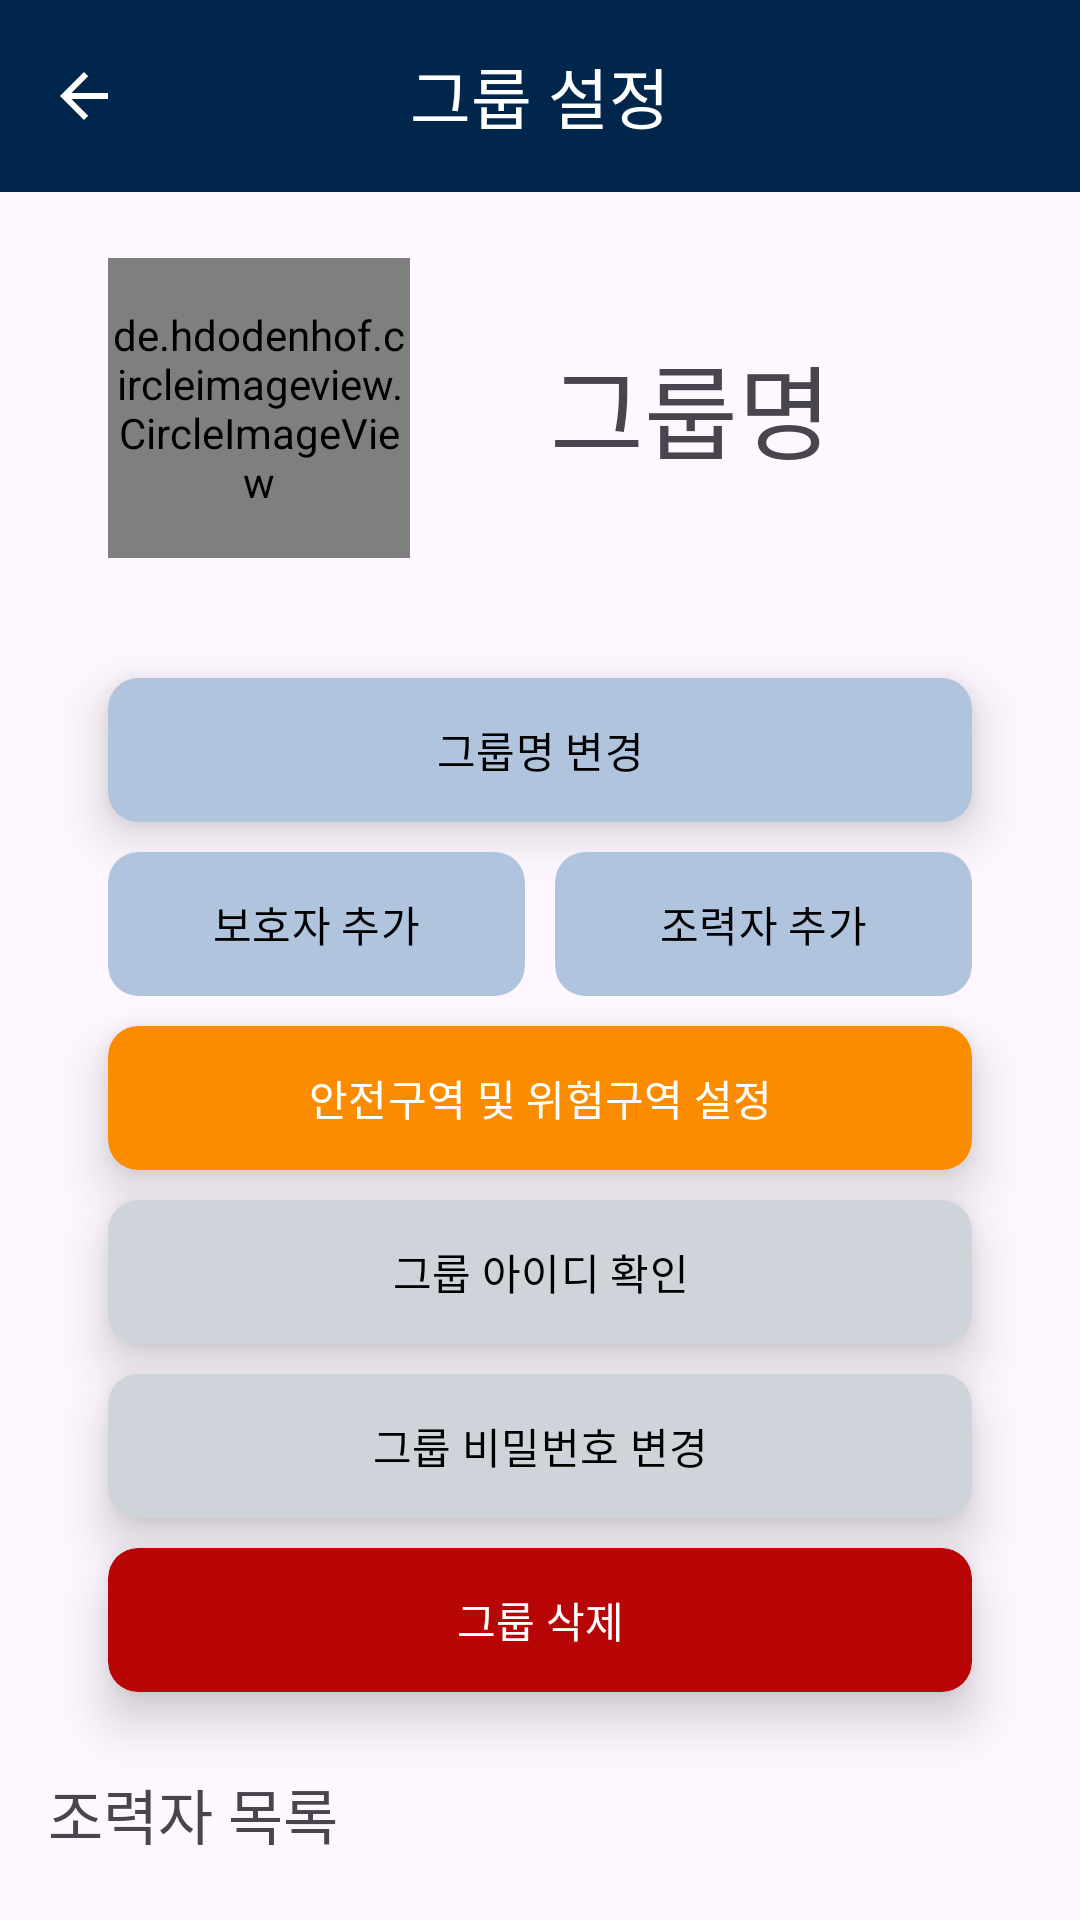

Reconstruct the res/layout file that produces this screen, plus the resources it refers to.
<!-- AndroidManifest.xml: application theme Theme.customize -->
<!-- res/layout/fragment_group_setting.xml -->
<?xml version="1.0" encoding="utf-8"?>
<androidx.coordinatorlayout.widget.CoordinatorLayout xmlns:android="http://schemas.android.com/apk/res/android"
    xmlns:app="http://schemas.android.com/apk/res-auto"
    android:id="@+id/group_activity"
    android:layout_width="match_parent"
    android:layout_height="match_parent">

    <com.google.android.material.appbar.AppBarLayout
        android:layout_width="match_parent"
        android:layout_height="wrap_content">

        <com.google.android.material.appbar.MaterialToolbar
            android:id="@+id/toolbar"
            android:layout_width="match_parent"
            android:layout_height="wrap_content"
            android:background="@color/navy1"
            app:title="그룹 설정"
            app:titleCentered="true"
            app:titleTextColor="@color/white"
            app:navigationIcon="?attr/homeAsUpIndicator"
            app:navigationIconTint="@color/white"/>

    </com.google.android.material.appbar.AppBarLayout>

    <ScrollView
        android:layout_width="match_parent"
        android:layout_height="match_parent"
        android:layout_marginTop="70dp"
        android:padding="16dp">

        <LinearLayout
            android:id="@+id/group_setting_screen"
            android:layout_width="match_parent"
            android:layout_height="match_parent"
            android:orientation="vertical"
            app:layout_behavior="com.google.android.material.appbar.AppBarLayout$ScrollingViewBehavior">

            <LinearLayout
                android:layout_width="match_parent"
                android:layout_height="wrap_content"
                android:orientation="horizontal"
                android:weightSum="2"
                android:layout_marginBottom="40dp">

                <de.hdodenhof.circleimageview.CircleImageView
                    android:id="@+id/imageView"
                    android:layout_width="0dp"
                    android:layout_height="100dp"
                    android:src="@mipmap/ic_launcher"
                    android:layout_weight="0.7"
                    android:layout_marginStart="20dp"/>

                <TextView
                    android:id="@+id/groupName"
                    android:layout_width="0dp"
                    android:layout_height="wrap_content"
                    android:gravity="center"
                    android:layout_gravity="center"
                    android:text="그룹명"
                    android:layout_weight="1.3"
                    android:textSize="34sp"
                    android:layout_marginEnd="20dp"/>
            </LinearLayout>

            <androidx.cardview.widget.CardView
                xmlns:android="http://schemas.android.com/apk/res/android"
                xmlns:app="http://schemas.android.com/apk/res-auto"
                android:layout_width="match_parent"
                android:layout_height="wrap_content"
                android:layout_marginBottom="10dp"
                android:layout_marginStart="20dp"
                android:layout_marginEnd="20dp"
                android:backgroundTint="@color/lightsteelblue"
                app:cardCornerRadius="10dp"
                app:cardElevation="10dp">

                <com.google.android.material.button.MaterialButton
                    android:id="@+id/change_name_button"
                    android:layout_width="match_parent"
                    android:layout_height="wrap_content"
                    android:backgroundTint="@color/lightsteelblue"
                    android:text="그룹명 변경"
                    android:textColor="@color/black"
                    app:cornerRadius="8dp"/>
            </androidx.cardview.widget.CardView>



            <LinearLayout
                android:layout_width="match_parent"
                android:layout_height="wrap_content"
                android:orientation="horizontal"
                android:layout_marginLeft="20dp"
                android:layout_marginRight="20dp"
                android:layout_marginBottom="10dp"
                android:elevation="10dp"
                android:background="@android:color/transparent">

                <androidx.cardview.widget.CardView
                    xmlns:android="http://schemas.android.com/apk/res/android"
                    xmlns:app="http://schemas.android.com/apk/res-auto"
                    android:layout_width="match_parent"
                    android:layout_height="wrap_content"
                    android:layout_marginEnd="5dp"
                    app:cardCornerRadius="10dp"
                    app:cardElevation="0dp"
                    android:layout_weight="1"
                    android:backgroundTint="@color/lightsteelblue">

                    <com.google.android.material.button.MaterialButton
                        android:id="@+id/add_parent_button"
                        android:layout_width="match_parent"
                        android:layout_height="wrap_content"
                        android:backgroundTint="@color/lightsteelblue"
                        android:text="보호자 추가"
                        android:textColor="@color/black" />
                </androidx.cardview.widget.CardView>

                <androidx.cardview.widget.CardView
                    xmlns:android="http://schemas.android.com/apk/res/android"
                    xmlns:app="http://schemas.android.com/apk/res-auto"
                    android:layout_width="match_parent"
                    android:layout_height="wrap_content"
                    android:layout_marginStart="5dp"
                    app:cardCornerRadius="10dp"
                    app:cardElevation="0dp"
                    android:layout_weight="1"
                    android:backgroundTint="@color/lightsteelblue">

                    <com.google.android.material.button.MaterialButton
                        android:id="@+id/add_aide_button"
                        android:layout_width="match_parent"
                        android:layout_height="wrap_content"
                        android:backgroundTint="@color/lightsteelblue"
                        android:text="조력자 추가"
                        android:textColor="@color/black"/>
                </androidx.cardview.widget.CardView>
            </LinearLayout>

            <androidx.cardview.widget.CardView
                xmlns:android="http://schemas.android.com/apk/res/android"
                xmlns:app="http://schemas.android.com/apk/res-auto"
                android:layout_width="match_parent"
                android:layout_height="wrap_content"
                android:layout_marginBottom="10dp"
                android:layout_marginStart="20dp"
                android:layout_marginEnd="20dp"
                android:backgroundTint="@color/orange"
                app:cardCornerRadius="10dp"
                app:cardElevation="10dp">

                <com.google.android.material.button.MaterialButton
                    android:id="@+id/selectZone_btn"
                    android:layout_width="match_parent"
                    android:layout_height="wrap_content"
                    android:backgroundTint="@color/orange"
                    android:text="안전구역 및 위험구역 설정"
                    android:textColor="@color/white" />
            </androidx.cardview.widget.CardView>





            <androidx.cardview.widget.CardView
                xmlns:android="http://schemas.android.com/apk/res/android"
                xmlns:app="http://schemas.android.com/apk/res-auto"
                android:layout_width="match_parent"
                android:layout_height="wrap_content"
                android:layout_marginBottom="10dp"
                android:layout_marginStart="20dp"
                android:layout_marginEnd="20dp"
                android:backgroundTint="@color/grey"
                app:cardCornerRadius="10dp"
                app:cardElevation="10dp">

                <com.google.android.material.button.MaterialButton
                    android:id="@+id/child_id_find_button"
                    android:layout_width="match_parent"
                    android:layout_height="wrap_content"
                    android:backgroundTint="@color/grey"
                    android:text="그룹 아이디 확인"
                    android:textColor="@color/black" />
            </androidx.cardview.widget.CardView>

            <androidx.cardview.widget.CardView
                xmlns:android="http://schemas.android.com/apk/res/android"
                xmlns:app="http://schemas.android.com/apk/res-auto"
                android:layout_width="match_parent"
                android:layout_height="wrap_content"
                android:layout_marginBottom="10dp"
                android:layout_marginStart="20dp"
                android:layout_marginEnd="20dp"
                android:backgroundTint="@color/grey"
                app:cardCornerRadius="10dp"
                app:cardElevation="10dp">

                <com.google.android.material.button.MaterialButton
                    android:id="@+id/child_pw_find_button"
                    android:layout_width="match_parent"
                    android:layout_height="wrap_content"
                    android:backgroundTint="@color/grey"
                    android:text="그룹 비밀번호 변경"
                    android:textColor="@color/black" />
            </androidx.cardview.widget.CardView>

            <androidx.cardview.widget.CardView
                xmlns:android="http://schemas.android.com/apk/res/android"
                xmlns:app="http://schemas.android.com/apk/res-auto"
                android:layout_width="match_parent"
                android:layout_height="wrap_content"
                android:layout_marginBottom="10dp"
                android:layout_marginStart="20dp"
                android:layout_marginEnd="20dp"
                android:backgroundTint="@color/darkred"
                app:cardCornerRadius="10dp"
                app:cardElevation="10dp">

                <com.google.android.material.button.MaterialButton
                    android:id="@+id/del_group_btn"
                    android:layout_width="match_parent"
                    android:layout_height="wrap_content"
                    android:backgroundTint="@color/darkred"
                    android:text="그룹 삭제"
                    android:textColor="@color/white" />
            </androidx.cardview.widget.CardView>



            <TextView
                android:layout_width="wrap_content"
                android:layout_height="wrap_content"
                android:layout_marginTop="16dp"
                android:text="조력자 목록"
                android:textSize="20dp" />

            <com.google.android.material.chip.ChipGroup
                android:id="@+id/chip_group"
                android:layout_width="match_parent"
                android:layout_height="wrap_content"
                android:layout_marginTop="5dp"/>

        </LinearLayout>
    </ScrollView>

</androidx.coordinatorlayout.widget.CoordinatorLayout>
<!-- resources referenced by this layout -->
<resources>
  <color name="black">#FF000000</color>
  <color name="darkred">#B80606</color>
  <color name="grey">#CED4DA</color>
  <color name="lightsteelblue">#B0C4DE</color>
  <color name="navy1">#00264B</color>
  <color name="orange">#FB8C00</color>
  <color name="white">#FFFFFFFF</color>
  <!-- mipmap ic_launcher (mipmap-anydpi-v26) -->
  <?xml version="1.0" encoding="utf-8"?>
  <adaptive-icon xmlns:android="http://schemas.android.com/apk/res/android">
      <background android:drawable="@color/ic_launcher_background"/>
      <foreground android:drawable="@mipmap/safeguardicon"/>
  </adaptive-icon>
  <style name="Theme.customize" parent="Theme.Material3.DayNight.NoActionBar">
          <item name="colorPrimary">@color/lightsteelblue</item> // 주 색상
          <item name="colorSurface">@color/navy4</item> // 조력자 목록 chips 색상
          <item name="colorOutline">@color/navy4</item> // 조력자 목록 chips 테두리 색상
          <item name="colorSecondaryContainer">@color/navy3</item> // 네비게이션 선택 요소 효과
          <item name="android:windowLightStatusBar">true</item> // 상태표시줄 밝게
          <item name="android:statusBarColor">@color/white</item> // 상태표시줄 색상
      </style>
  <color name="ic_launcher_background">#25314B</color>
  <color name="navy4">#B6D0E1</color>
  <color name="navy3">#1A4568</color>
</resources>
